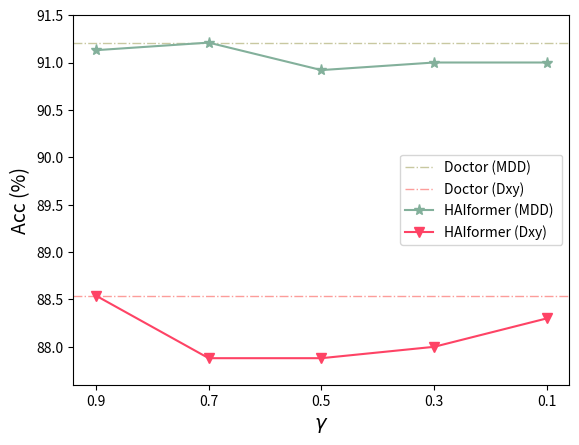

This chart was generated by the following Python code:
import matplotlib.pyplot as plt
import numpy as np

# 生成数据
x = [0.9, 0.7, 0.5, 0.3, 0.1]

#dxy: 9:0.902 ; 7:0.8962 ; 5: ; 3: ; 1: 0.9

y1 = [0.8854, 0.8788, 0.8788, 0.880, 0.883] 
y2 = [0.9113, 0.9121, 0.9092, 0.9100, 0.9100 ]
y1 = [i*100 for i in y1]
y2 = [i*100 for i in y2]
rgb1 = [(254/255,67/255,101/255), (252/255,157/255,154/255), (249/255,205/255,173/255), (200/255,200/255,160/255), (131/255,176/255,155/255)]
# 创建柱状图
# for i in range(num_of_values):
#     plt.bar(index + i * bar_width, [t5[i], t10[i], t15[i], t20[i]], bar_width, label=model_name[i], color = rgb1[i], linewidth= 0.5,edgecolor = 'k')
plt.axhline(y=91.21, color = rgb1[3], linestyle='-.', linewidth=1,label='Doctor (MDD)')
plt.axhline(y=88.54, color = rgb1[1], linestyle='-.', linewidth=1,label='Doctor (Dxy)')

plt.plot(x, y2, color = rgb1[4], marker='*', markersize=8,label='HAIformer (MDD) ')
plt.plot(x, y1, color = rgb1[0], marker='v', markersize=7,label='HAIformer (Dxy)')
plt.gca().invert_xaxis()
plt.ylim(87.6, 91.5)
# 设置图表标题和标签
plt.xlabel(r'$\gamma$',fontsize=14)
plt.ylabel('Acc (%)',fontsize=14)
plt.xticks([0.9, 0.7, 0.5, 0.3, 0.1])
# plt.xticks(index + (bar_width * (num_of_values - 1)) / 2, x_values)
plt.legend()

plt.savefig('weight.png', dpi=500, bbox_inches='tight')
# plt.savefig('m_acc.png', dpi=500, bbox_inches='tight')
